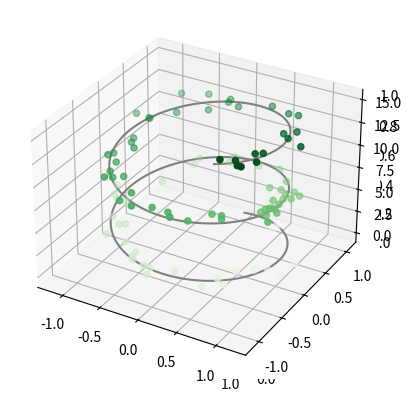
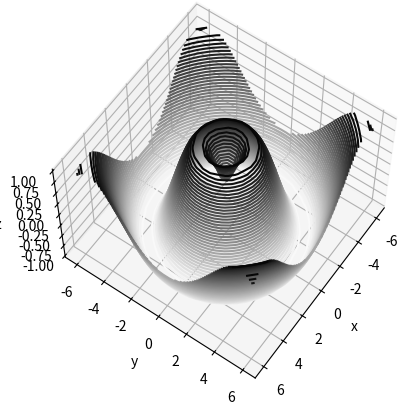
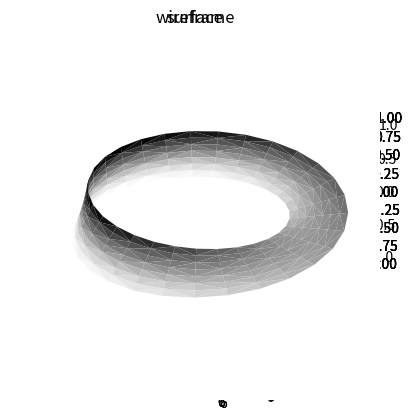

Write Python code to recreate these figures, in order.
from mpl_toolkits import mplot3d

%matplotlib inline
import numpy as np
import matplotlib.pyplot as plt

fig = plt.figure()
ax = plt.axes(projection='3d')

ax = plt.axes(projection='3d')

# Data for a three-dimensional line
zline = np.linspace(0, 15, 1000)
xline = np.sin(zline)
yline = np.cos(zline)
ax.plot3D(xline, yline, zline, 'gray')

# Data for three-dimensional scattered points
zdata = 15 * np.random.random(100)
xdata = np.sin(zdata) + 0.1 * np.random.randn(100)
ydata = np.cos(zdata) + 0.1 * np.random.randn(100)
ax.scatter3D(xdata, ydata, zdata, c=zdata, cmap='Greens');

def f(x, y):
    return np.sin(np.sqrt(x ** 2 + y ** 2))

x = np.linspace(-6, 6, 30)
y = np.linspace(-6, 6, 30)

X, Y = np.meshgrid(x, y)
Z = f(X, Y)

fig = plt.figure()
ax = plt.axes(projection='3d')
ax.contour3D(X, Y, Z, 40, cmap='binary')
ax.set_xlabel('x')
ax.set_ylabel('y')
ax.set_zlabel('z');

ax.view_init(60, 35)
fig

fig = plt.figure()
ax = plt.axes(projection='3d')
ax.plot_wireframe(X, Y, Z)
ax.set_title('wireframe');

ax = plt.axes(projection='3d')
ax.plot_surface(X, Y, Z, rstride=1, cstride=1,
                cmap='viridis', edgecolor='none')
ax.set_title('surface');

r = np.linspace(0, 6, 20)
theta = np.linspace(-0.9 * np.pi, 0.8 * np.pi, 40)
r, theta = np.meshgrid(r, theta)

X = r * np.sin(theta)
Y = r * np.cos(theta)
Z = f(X, Y)

ax = plt.axes(projection='3d')
ax.plot_surface(X, Y, Z, rstride=1, cstride=1,
                cmap='viridis', edgecolor='none');

theta = 2 * np.pi * np.random.random(1000)
r = 6 * np.random.random(1000)
x = np.ravel(r * np.sin(theta))
y = np.ravel(r * np.cos(theta))
z = f(x, y)

ax = plt.axes(projection='3d')
ax.scatter(x, y, z, c=z, cmap='viridis', linewidth=0.5);

ax = plt.axes(projection='3d')
ax.plot_trisurf(x, y, z,
                cmap='viridis', edgecolor='none');

theta = np.linspace(0, 2 * np.pi, 30)
w = np.linspace(-0.25, 0.25, 8)
w, theta = np.meshgrid(w, theta)

phi = 0.5 * theta

# radius in x-y plane
r = 1 + w * np.cos(phi)

x = np.ravel(r * np.cos(theta))
y = np.ravel(r * np.sin(theta))
z = np.ravel(w * np.sin(phi))

# triangulate in the underlying parametrization
from matplotlib.tri import Triangulation
tri = Triangulation(np.ravel(w), np.ravel(theta))

ax = plt.axes(projection='3d')
ax.plot_trisurf(x, y, z, triangles=tri.triangles,
                cmap='Greys', linewidths=0.2);

ax.set_xlim(-1, 1); ax.set_ylim(-1, 1); ax.set_zlim(-1, 1)
ax.axis('off');